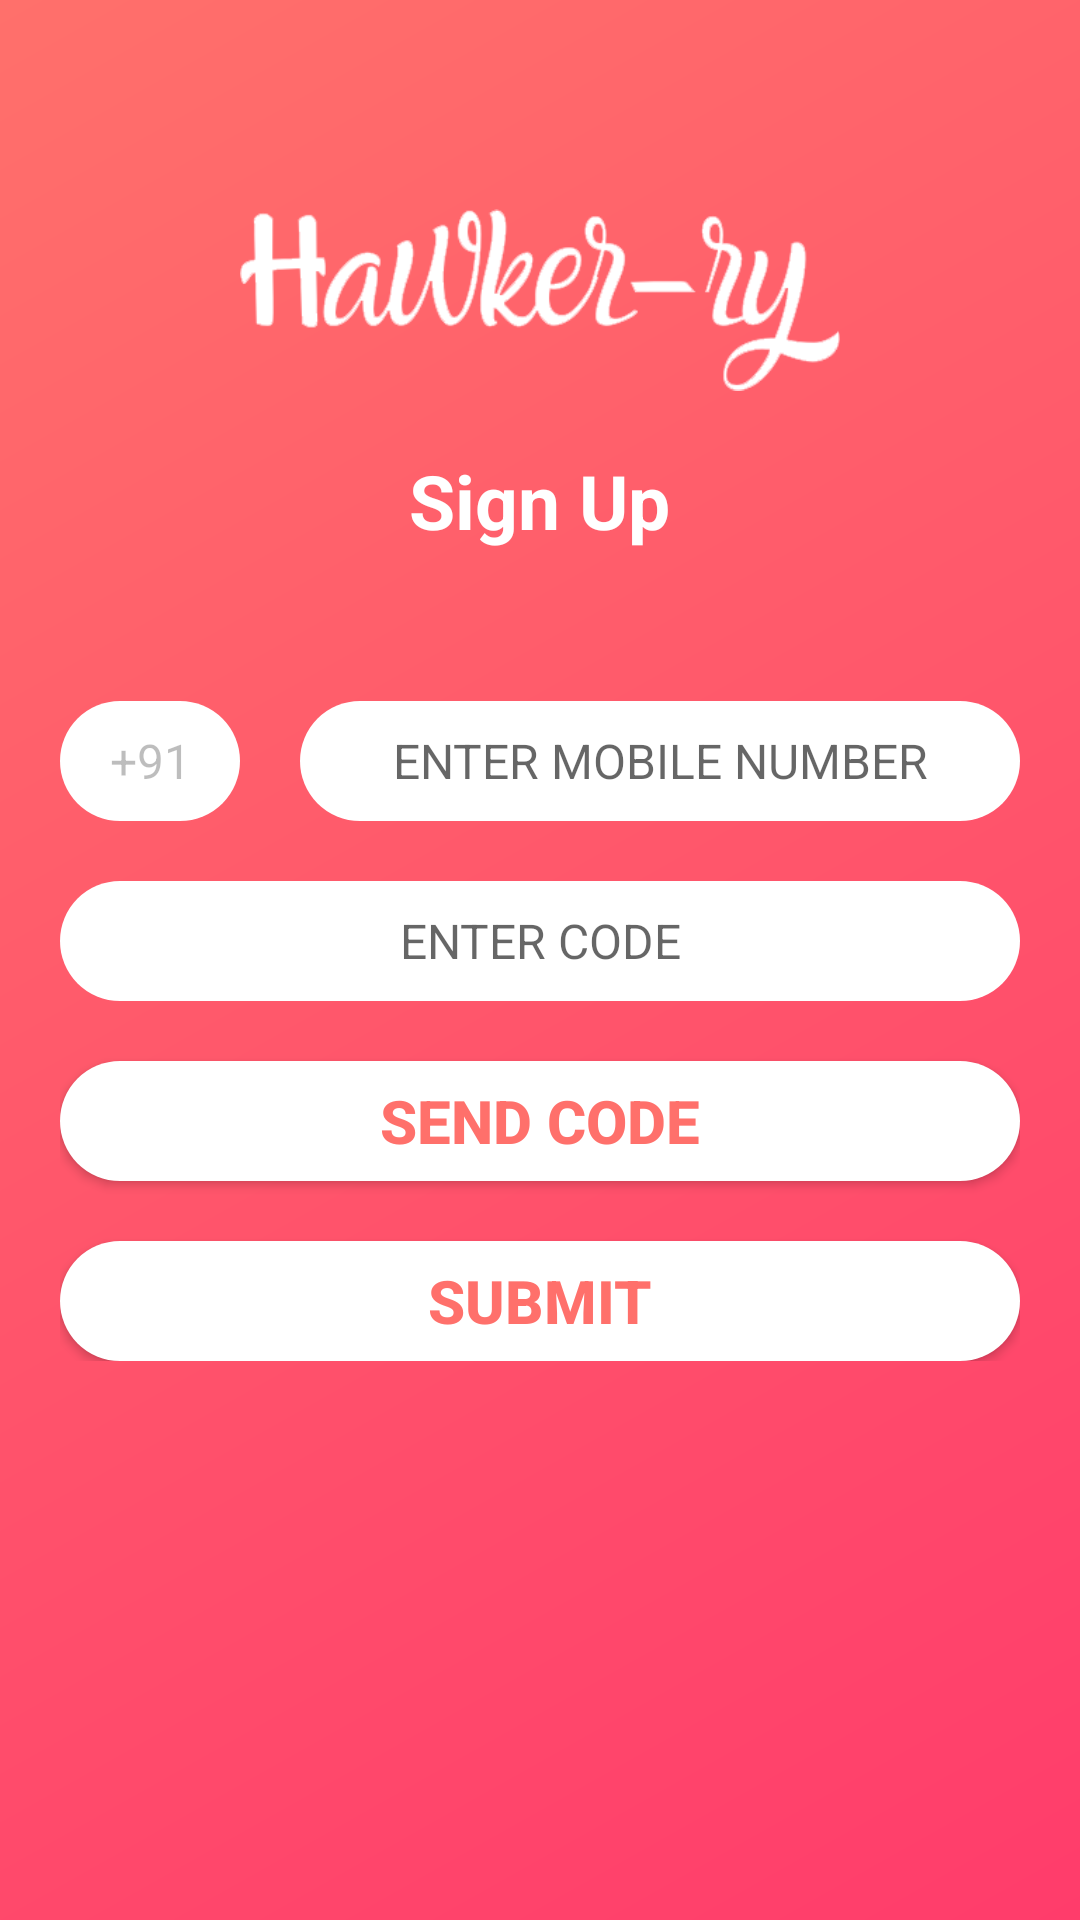

Produce the Android XML layout that renders to this screen, including the resource entries it uses.
<!-- AndroidManifest.xml: application theme AppTheme -->
<!-- res/layout/activity_login.xml -->
<?xml version="1.0" encoding="utf-8"?>
<LinearLayout xmlns:android="http://schemas.android.com/apk/res/android"
    xmlns:app="http://schemas.android.com/apk/res-auto"
    xmlns:tools="http://schemas.android.com/tools"
    android:layout_width="match_parent"
    android:layout_height="match_parent"
    android:background="@drawable/splash_gradient"
    android:gravity="center_horizontal"
    android:orientation="vertical"
    android:paddingTop="50dp"
    tools:context=".activity.LoginActivity">

    <ImageView
        android:layout_width="200dp"
        android:layout_height="100dp"
        android:src="@drawable/white_text" />

    <TextView
        android:layout_width="wrap_content"
        android:layout_height="wrap_content"
        android:text="@string/text_sign_up"
        android:textStyle="bold"
        android:textColor="#FFF"
        android:textSize="25sp"/>

    <RelativeLayout
        android:layout_width="match_parent"
        android:layout_height="match_parent"
        android:paddingTop="50dp"
        android:paddingLeft="20dp"
        android:paddingRight="20dp">

        <LinearLayout
            android:layout_width="match_parent"
            android:layout_height="wrap_content"
            android:orientation="vertical">

            <LinearLayout
                android:layout_width="match_parent"
                android:layout_height="wrap_content"
                android:orientation="horizontal">

                <LinearLayout
                    android:layout_width="60dp"
                    android:layout_height="40dp">

                    <EditText
                        android:layout_width="match_parent"
                        android:layout_height="match_parent"
                        android:layout_gravity="center_horizontal"
                        android:textAlignment="center"
                        android:id="@+id/country_code"
                        android:text="+91"
                        android:enabled="false"
                        android:textSize="@dimen/edit_text_size"
                        android:background="@drawable/rounded_edit_text"/>

                </LinearLayout>

                <LinearLayout
                    android:layout_width="match_parent"
                    android:layout_height="40dp"
                    android:paddingLeft="20dp">

                    <EditText
                        android:layout_width="match_parent"
                        android:layout_height="match_parent"
                        android:layout_gravity="center_horizontal"
                        android:id="@+id/mobile"
                        android:textSize="@dimen/edit_text_size"
                        android:inputType="number"
                        android:maxLength="10"
                        android:hint="@string/hint_text_edit_mobile"
                        android:textAlignment="center"
                        android:background="@drawable/rounded_edit_text"/>

                </LinearLayout>

            </LinearLayout>

            <EditText
                android:layout_width="match_parent"
                android:layout_height="40dp"
                android:id="@+id/otp"
                android:layout_gravity="center_horizontal"
                android:textAlignment="center"
                android:layout_marginTop="20dp"
                android:inputType="number"
                android:textSize="@dimen/edit_text_size"
                android:maxLength="6"
                android:hint="@string/hint_text_edit_otp"
                android:background="@drawable/rounded_edit_text"/>

            <Button
                android:layout_width="match_parent"
                android:layout_height="40dp"
                android:id="@+id/btn_otp"
                android:layout_gravity="center_horizontal"
                android:textAlignment="center"
                android:textStyle="bold"
                android:textSize="@dimen/btn_text_size"
                android:textColor="@color/btn_text_color"
                android:layout_marginTop="20dp"
                android:text="@string/btn_text_otp"
                android:background="@drawable/rounded_edit_text"/>

            <Button
                android:layout_width="match_parent"
                android:layout_height="40dp"
                android:id="@+id/btn_submit"
                android:layout_gravity="center_horizontal"
                android:textAlignment="center"
                android:textStyle="bold"
                android:textColor="@color/btn_text_color"
                android:textSize="@dimen/btn_text_size"
                android:layout_marginTop="20dp"
                android:text="@string/btn_text_submit"
                android:background="@drawable/rounded_edit_text"/>

        </LinearLayout>

    </RelativeLayout>

</LinearLayout>
<!-- resources referenced by this layout -->
<resources>
  <color name="btn_text_color">#ff706b</color>
  <dimen name="btn_text_size">20dp</dimen>
  <dimen name="edit_text_size">16dp</dimen>
  <!-- drawable rounded_edit_text (drawable) -->
  <?xml version="1.0" encoding="utf-8"?>
  <shape xmlns:android="http://schemas.android.com/apk/res/android"
      android:shape="rectangle" android:padding="10dp">
      <solid android:color="#FFFFFF"/>
      <corners
          android:bottomRightRadius="20dp"
          android:bottomLeftRadius="20dp"
          android:topLeftRadius="20dp"
          android:topRightRadius="20dp"/>
  </shape>
  <!-- drawable splash_gradient (drawable) -->
  <?xml version="1.0" encoding="utf-8"?>
  <shape xmlns:android="http://schemas.android.com/apk/res/android">
      <gradient
          android:type="linear"
          android:angle="315"
          android:startColor="#ff706b"
          android:endColor="#ff3c6b" />
  </shape>
  <!-- drawable white_text: png bitmap (drawable, 11048 bytes) -->
  <string name="btn_text_otp">SEND CODE</string>
  <string name="btn_text_submit">SUBMIT</string>
  <string name="hint_text_edit_mobile">ENTER MOBILE NUMBER</string>
  <string name="hint_text_edit_otp">ENTER CODE</string>
  <string name="text_sign_up">Sign Up</string>
  <style name="AppTheme" parent="Theme.AppCompat.Light.NoActionBar">
          
          <item name="colorPrimary">@color/colorPrimary</item>
          <item name="colorPrimaryDark">@color/action_bar</item>
          <item name="colorAccent">@color/colorAccent</item>
      </style>
  <color name="colorPrimary">#6200EE</color>
  <color name="action_bar">#ff706b</color>
  <color name="colorAccent">#03DAC5</color>
</resources>
